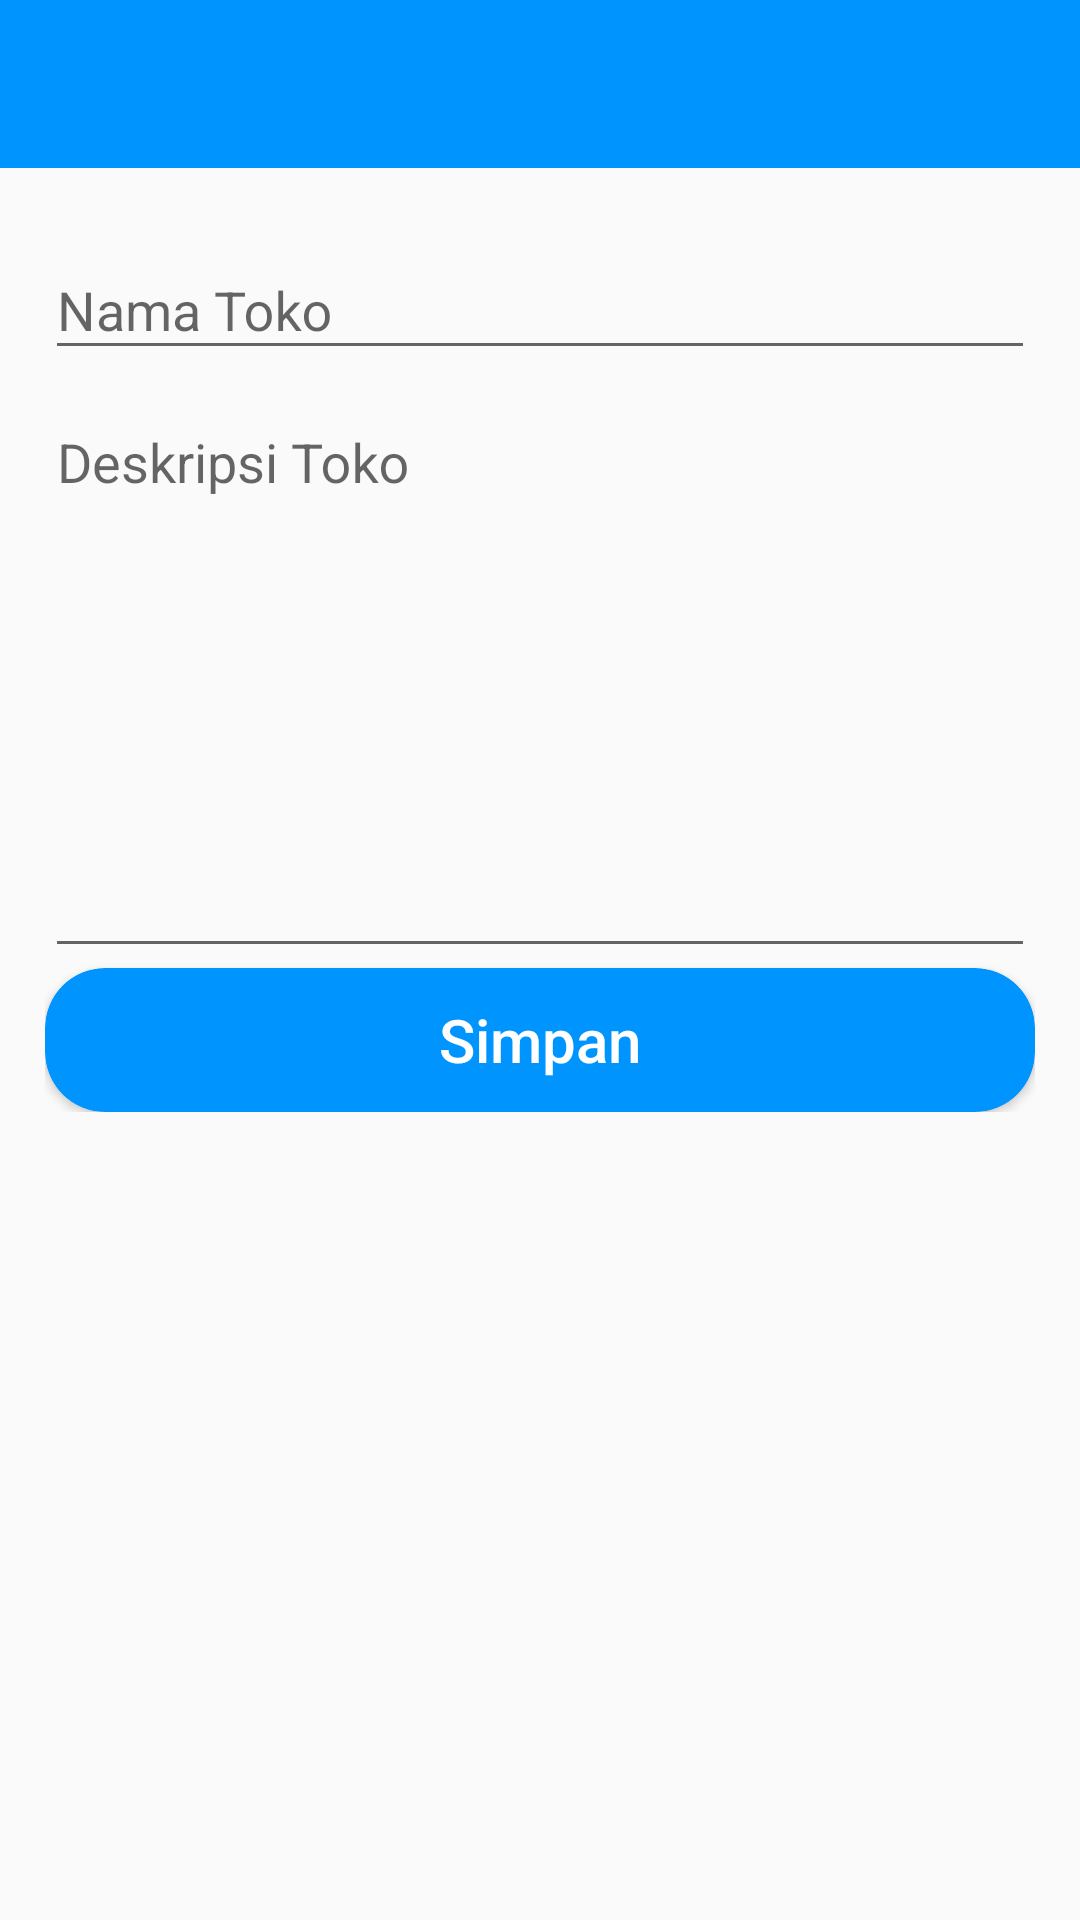

Reconstruct the res/layout file that produces this screen, plus the resources it refers to.
<!-- AndroidManifest.xml: application theme AppTheme -->
<!-- res/layout/activity_add_toko.xml -->
<?xml version="1.0" encoding="utf-8"?>
<LinearLayout xmlns:android="http://schemas.android.com/apk/res/android"
    xmlns:app="http://schemas.android.com/apk/res-auto"
    xmlns:tools="http://schemas.android.com/tools"
    android:layout_width="match_parent"
    android:layout_height="match_parent"
    android:orientation="vertical"
    tools:context="com.naufalrzld.belajarretrofit.activity.AddTokoActivity">

    <include layout="@layout/custom_toolbar" />

    <LinearLayout
        android:layout_width="match_parent"
        android:layout_height="wrap_content"
        android:orientation="vertical"
        android:padding="15dp">

        <android.support.design.widget.TextInputLayout
            android:id="@+id/ilNamaToko"
            android:layout_width="match_parent"
            android:layout_height="wrap_content">

            <android.support.design.widget.TextInputEditText
                android:id="@+id/etNamaToko"
                android:layout_width="match_parent"
                android:layout_height="wrap_content"
                android:hint="@string/hint_nama_toko"
                android:inputType="textCapWords"/>

        </android.support.design.widget.TextInputLayout>

        <android.support.design.widget.TextInputLayout
            android:id="@+id/ilDescToko"
            android:layout_width="match_parent"
            android:layout_height="wrap_content">

            <android.support.design.widget.TextInputEditText
                android:id="@+id/etDescToko"
                android:layout_width="match_parent"
                android:layout_height="wrap_content"
                android:hint="@string/hint_desc_toko"
                android:gravity="top"
                android:inputType="textMultiLine|textCapSentences"
                android:lines="8" />

        </android.support.design.widget.TextInputLayout>

        <android.support.v7.widget.CardView
            android:layout_width="match_parent"
            android:layout_height="wrap_content"
            app:cardCornerRadius="20dp"
            app:cardBackgroundColor="@color/colorPrimary">

            <Button
                android:id="@+id/btnSimpan"
                android:layout_width="match_parent"
                android:layout_height="wrap_content"
                android:background="@null"
                android:text="@string/title_btn_simpan"
                android:textColor="@color/colorWhite"
                android:textAppearance="@style/Base.TextAppearance.AppCompat.Title" />

        </android.support.v7.widget.CardView>

    </LinearLayout>

</LinearLayout>
<!-- res/layout/custom_toolbar.xml (included above) -->
<?xml version="1.0" encoding="utf-8"?>
<android.support.v7.widget.Toolbar xmlns:android="http://schemas.android.com/apk/res/android"
    xmlns:app="http://schemas.android.com/apk/res-auto"
    android:id="@+id/toolbar"
    android:layout_width="match_parent"
    android:layout_height="?attr/actionBarSize"
    android:background="@color/colorPrimary"
    app:theme="@style/ThemeOverlay.AppCompat.Dark.ActionBar">

</android.support.v7.widget.Toolbar>
<!-- resources referenced by this layout -->
<resources>
  <color name="colorPrimary">#0094ff</color>
  <color name="colorWhite">#ffffff</color>
  <string name="hint_desc_toko">Deskripsi Toko</string>
  <string name="hint_nama_toko">Nama Toko</string>
  <string name="title_btn_simpan">Simpan</string>
  <style name="AppTheme" parent="Theme.AppCompat.Light.NoActionBar">
          
          <item name="colorPrimary">@color/colorPrimary</item>
          <item name="colorPrimaryDark">@color/colorPrimaryDark</item>
          <item name="colorAccent">@color/colorAccent</item>
      </style>
  <color name="colorPrimaryDark">#0071c4</color>
  <color name="colorAccent">#0094ff</color>
</resources>
